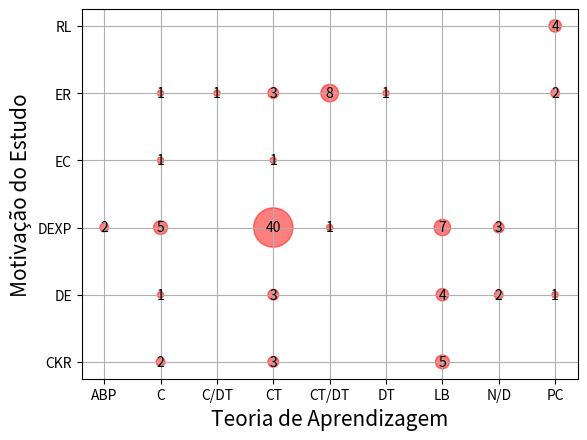

Here is the Python script that generated this plot:
# libraries
import matplotlib.pyplot as plt
import numpy as np
from pylab import *
from scipy import *

# definindo os dados de publico alvo, metodologias e qtd de citações

#array para manipular o z
array_sum = []

#Definindo motivação e estudo de caso / SOMATORIO das citações por grupo
x_sum = ('ABP','ABP','ABP','ABP','ABP','ABP','C','C','C','C','C','C','C/DT','C/DT','C/DT','C/DT','C/DT','C/DT','CT','CT','CT','CT','CT','CT','CT/DT','CT/DT','CT/DT','CT/DT','CT/DT','CT/DT','DT','DT','DT','DT','DT','DT','LB','LB','LB','LB','LB','LB','N/D','N/D','N/D','N/D','N/D','N/D','PC','PC','PC','PC','PC','PC')
y_sum = ('CKR','DE','DEXP','EC','ER','RL','CKR','DE','DEXP','EC','ER','RL','CKR','DE','DEXP','EC','ER','RL','CKR','DE','DEXP','EC','ER','RL','CKR','DE','DEXP','EC','ER','RL','CKR','DE','DEXP','EC','ER','RL','CKR','DE','DEXP','EC','ER','RL','CKR','DE','DEXP','EC','ER','RL','CKR','DE','DEXP','EC','ER','RL')
z_sum = (0,0,2,0,0,0,2,1,5,1,1,0,0,0,0,0,1,0,3,3,40,1,3,0,0,0,1,0,8,0,0,0,0,0,1,0,5,4,7,0,0,0,0,2,3,0,0,0,0,1,0,0,2,4)
#cit_sum = (0,0,7,0,0,0,23,12,18,6,6,0,0,0,0,0,4,0,18,24,269,2,5,0,0,0,2,0,101,0,0,0,0,0,49,0,43,10,22,0,0,0,0,5,68,0,0,0,0,2,0,0,7,11)

for i in range(len(y_sum)):
    array_sum.append((z_sum[i]))
    #if para checar as linhas que possuem 0 e evitar que sejam printadas no gráfico
    if array_sum[i]>0:
       text(x_sum[i], y_sum[i],
       array_sum[i],size=10, horizontalalignment='center',verticalalignment='center')


teste = []
for i in range(54):
        teste.append((array_sum[i])*20)


plt.scatter(x_sum,y_sum,s=teste,c='red', alpha=0.5)
plt.ylabel('Motivação do Estudo', fontsize=15)
plt.xlabel('Teoria de Aprendizagem', fontsize=15)
plt.grid()

#plt.show()
plt.savefig('motivacaoqtdart.pdf')